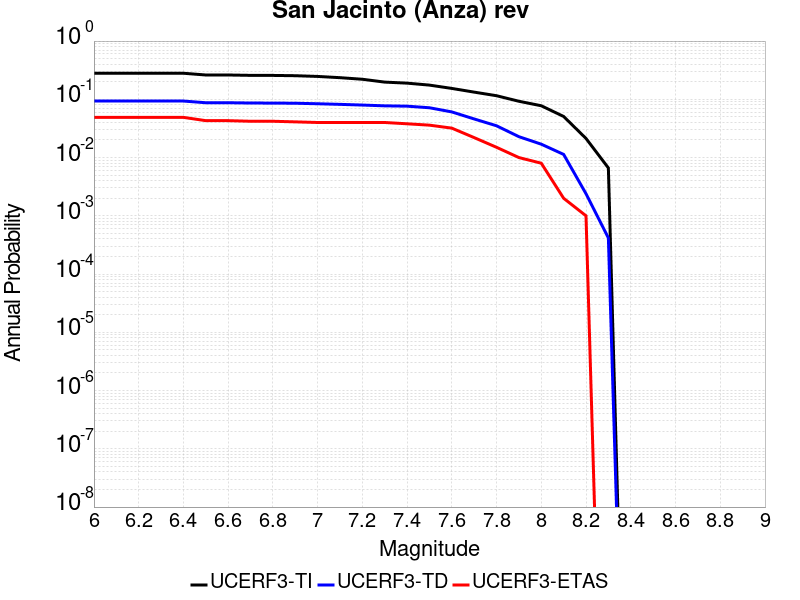

The file beside this chart, header and first rows:
Magnitude, UCERF3-TI Prob, UCERF3-TD Prob, UCERF3-ETAS Prob
6.0, 0.2802, 0.09339, 0.049
6.1, 0.2802, 0.09339, 0.049
6.2, 0.2802, 0.09339, 0.049
6.3, 0.2802, 0.09339, 0.049
6.4, 0.2802, 0.09339, 0.049
6.5, 0.2616, 0.08733, 0.043
6.6, 0.2616, 0.08733, 0.043
6.7, 0.2578, 0.08638, 0.042
6.8, 0.2571, 0.0861, 0.042
6.9, 0.2542, 0.0856, 0.041
7.0, 0.2471, 0.08391, 0.04
7.1, 0.2352, 0.0819, 0.04
7.2, 0.221, 0.07969, 0.04
7.3, 0.1974, 0.07725, 0.04
7.4, 0.1895, 0.07625, 0.038
7.5, 0.1753, 0.07163, 0.036
7.6, 0.1538, 0.06075, 0.032
7.7, 0.1328, 0.046, 0.022
7.8, 0.1152, 0.03512, 0.015
7.9, 0.09255, 0.02283, 0.01
8.0, 0.0775, 0.01697, 0.008
8.1, 0.05076, 0.01132, 0.002
8.2, 0.02128, 0.002394, 0.001
8.3, 0.006631, 4.168264E-4, 0.0
